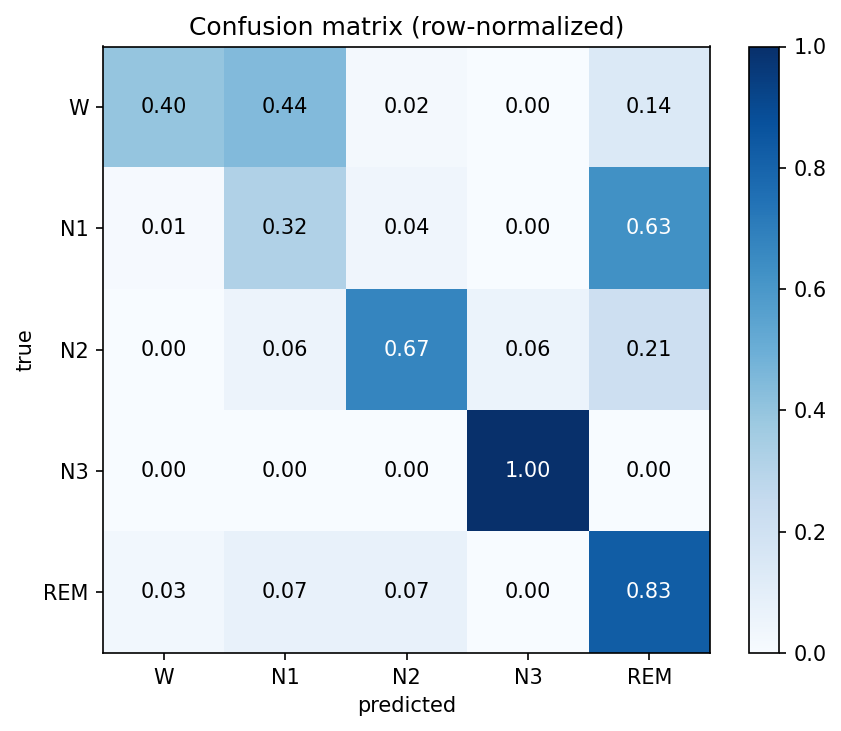

Values plotted in this chart, from the file beside it:
W, N1, N2, N3, REM
17, 19, 1, 0, 6
1, 30, 4, 0, 59
0, 9, 109, 10, 35
0, 0, 0, 33, 0
2, 5, 5, 0, 57
